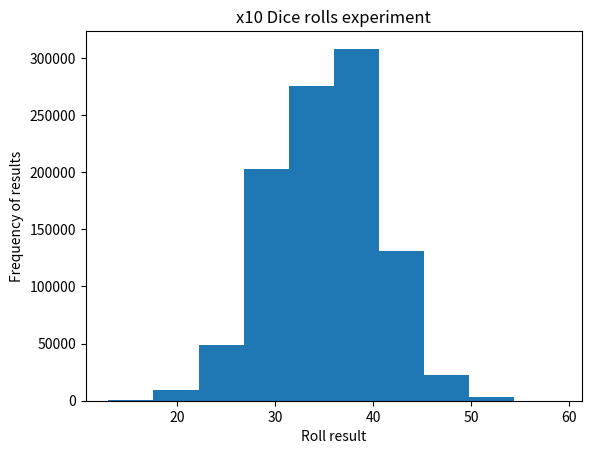

This chart was generated by the following Python code:
# Roll 10 different dices N times and plot their combined result as a histogram. 
# For a big N, the histogram has approximately the shape of the prob. distribution of the experiment
# Central Limit Theorem (CLT): the sum of a large number of random variables becomes a normal distribution,
# regardless of their distribution!

# We will also do an execution time comparison between two implementations

import numpy as np
import random
import time
import matplotlib.pyplot as plt

N = 1000000             # Realizations number

# A) Standard Python
st_time = time.perf_counter()
N = 1000000
rolls = []
for k in range(N):
    ysum = 0
    for j in range(10): # roll 10 times a dice
        ysum += random.choice(range(1,7))
    rolls.append(ysum)
std_python_time = time.perf_counter() - st_time

# B) Using NumPy
st_time = time.perf_counter()
realizations = np.random.randint(1,7,size=(N,10))
# axis=1 sums over the columns, so the resulting vector has N dots
sum_realizations = np.sum(realizations,axis=1)       
numpy_time = time.perf_counter() - st_time

# C) Results
print("Standard Python implementation: ", std_python_time, " seconds")
print("NumPy implementation: ", numpy_time, " seconds")
print("Numpy is ", std_python_time/numpy_time, " times faster")

plt.hist(sum_realizations)                                           
plt.title("x10 Dice rolls experiment")
plt.xlabel("Roll result")
plt.ylabel("Frequency of results")
plt.show()
